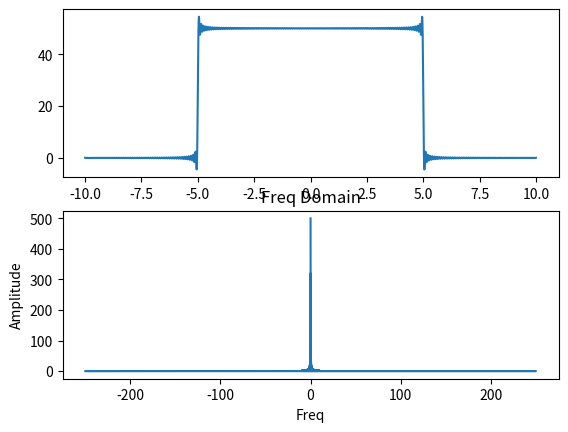

This figure's Python source:
import numpy as np
import matplotlib.pyplot as plt


fs = 500
t = np.arange(-10, 10, 1/fs)
B = 10
A = 0.01
# Fs = 5*B
# t = np.arange(-15, 15, 1/Fs)
fm = 5
h = 2*np.sinc(2*B*t) # [ 25 ]

T = 10
m_t = np.ones(t.size)*(t <= T/2).astype(int)*(t >= -T/2).astype(int)

y_t = np.convolve(h, m_t)[10*fs:30*fs]

y_f = np.fft.fft(y_t)/fs
y_f_abs = np.abs(y_f)
freq = np.fft.fftfreq(y_t.size, d=1/fs)
fig, axs=plt.subplots(2)
axs[0].plot(t,y_t)
plt.title('Time Domain')
plt.xlabel('time')
plt.ylabel('Amplitude')
axs[1].plot(freq, y_f_abs)
plt.title('Freq Domain')
plt.xlabel('Freq')
plt.ylabel('Amplitude')
plt.show()